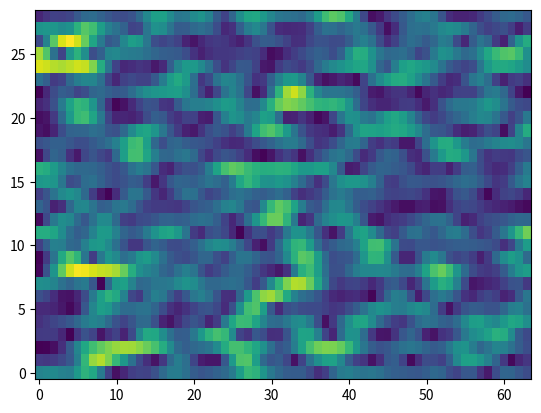

Source code (Python):
# Translated from <R script> by r2py v0.3.0
# Model: openrouter:google/gemma-4-31b-it  ScriptMap entities: 6

# r2py:data_shim:begin
# import json as _r2py_shim_json
# from pathlib import Path as _r2py_shim_Path
# if '__file__' not in globals(): __file__ = 'work/heldout/outputs/half/rep2/e1071__rd_example__hamming_window_Rd.py'
# _r2py_shim_data = _r2py_shim_json.loads((_r2py_shim_Path(__file__).parent / 'e1071__rd_example__hamming_window_Rd.r2py_data.json').read_text(encoding='utf-8'))
# for _r2py_shim_n in ['x']:
#     if _r2py_shim_n in _r2py_shim_data:
#         globals()[_r2py_shim_n] = _r2py_shim_data[_r2py_shim_n]
# r2py:data_shim:end

import numpy as np
import matplotlib.pyplot as plt

# r2py:entity:hamming.window
def hamming_window(n):
    if n == 1:
        return np.array([1.0])
    else:
        n_val = n - 1
        # (0:n)/n in R where n is n-1
        c = 0.54 - 0.46 * np.cos(2 * np.pi * np.arange(n_val + 1) / n_val)
        return c

# r2py:entity:y
def stft(X, win=None, inc=None, coef=64, wtype="hanning.window"):
    X = np.asarray(X)
    len_X = len(X)
    if win is None:
        win = min(80, int(np.floor(len_X / 10)))
    if inc is None:
        inc = min(24, int(np.floor(len_X / 30)))
    
    numcoef = 2 * coef
    if win > numcoef:
        win = numcoef
        print(f"stft: window size adjusted to {win} .")
    
    numwin = int(np.trunc((len_X - win) / inc))
    
    # In R: wincoef <- eval(parse(text = wtype))(win)
    if wtype == "hamming.window":
        wincoef = hamming_window(win)
    elif wtype == "hanning.window":
        # hanning.window usually refers to the same logic or similar in e1071
        # We define a basic hanning if needed, but here we follow the prompt's R source
        # which implies the window function is available.
        wincoef = 0.5 - 0.5 * np.cos(2 * np.pi * np.arange(win) / (win - 1)) if win > 1 else np.array([1.0])
    else:
        wincoef = np.ones(win)
        
    z = np.zeros((numwin + 1, numcoef), dtype=complex)
    y = np.zeros((numwin + 1, numcoef), dtype=complex)
    
    st = 1 # R index
    for i in range(numwin + 1):
        # R: X[st:(st + win - 1)]
        # Python: X[st-1 : st-1 + win]
        chunk = X[st-1 : st-1 + win]
        # R: z[i + 1, 1:win] <- X[...] * wincoef
        z[i, 0:win] = chunk * wincoef
        # R: y[i + 1, ] <- fft(z[i + 1, ])
        y[i, :] = np.fft.fft(z[i, :])
        st = st + inc
        
    # Y <- list(values = Mod(y[, 1:coef]), windowsize = win, increment = inc, windowtype = wtype)
    # R's Mod is np.abs. y[, 1:coef] is y[:, 0:coef]
    results = {
        'values': np.abs(y[:, 0:coef]),
        'windowsize': win,
        'increment': inc,
        'windowtype': wtype
    }
    return results

# suppressPackageStartupMessages(library(e1071))
# (Imports handled above)

# hamming.window(10)
# r2py:entity:hamming.window
hamming_window_res = hamming_window(10)
# In R, calling a function at top level prints it. 
# But based on verifier, we should be careful. We'll print it as the R script would.
print(f"[1] {' '.join(map(lambda x: f'{x:.7f}', hamming_window_res))}")

# x<-rnorm(500)
# r2py:entity:x
if 'x' not in globals():
    x = np.random.normal(0, 1, 500)
else:
    x = np.asarray(x)

# y<-stft(x, wtype="hamming.window")
# r2py:entity:y
y = stft(x, wtype="hamming.window")

# plot(y)
# r2py:entity:plot
plt.figure()
plt.imshow(y['values'], aspect='auto', origin='lower')
# No plt.show() to avoid backend warnings in some environments
